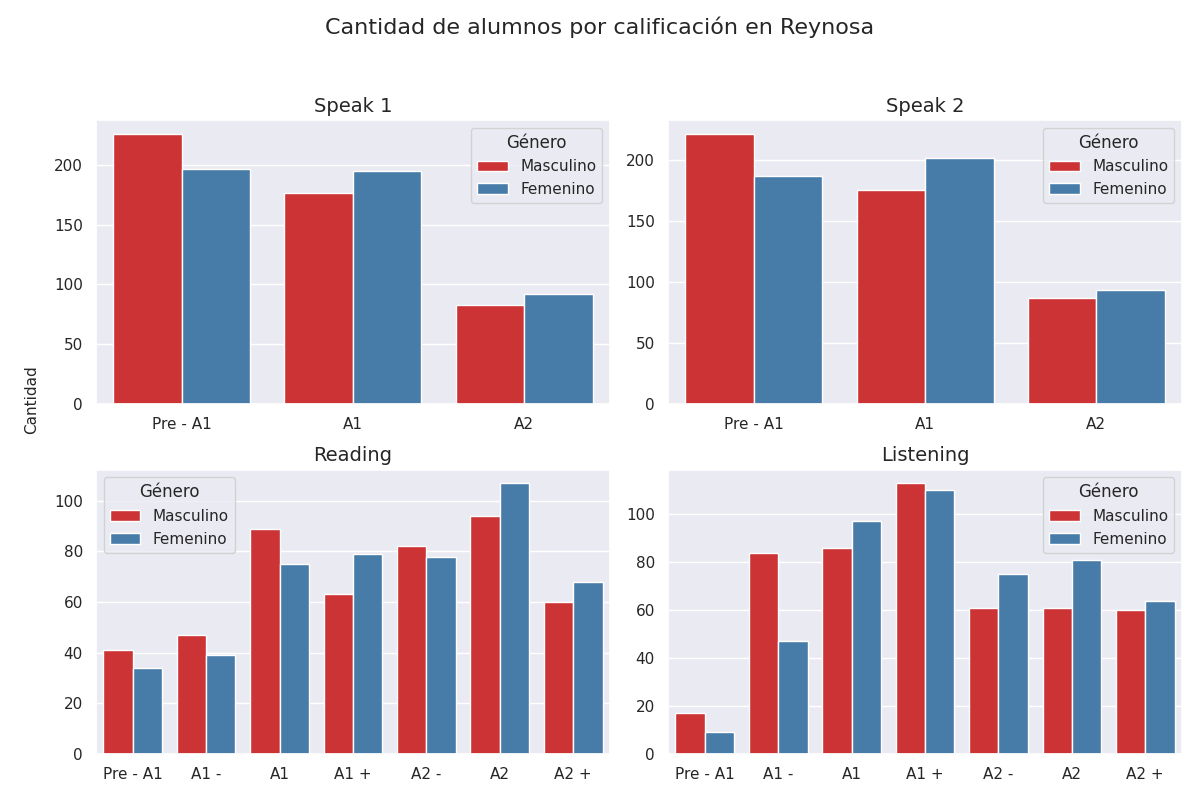

The data file committed next to this chart (first rows):
Sección, Calificación, Cantidad de alumnos con esa calificación, Género
speak 1, Pre - A1, 226, Masculino
speak 1, A1, 176, Masculino
speak 1, A2, 83, Masculino
speak 2, Pre - A1, 222, Masculino
speak 2, A1, 176, Masculino
speak 2, A2, 87, Masculino
reading, Pre - A1, 41, Masculino
reading, A1 -, 47, Masculino
reading, A1, 89, Masculino
reading, A1 +, 63, Masculino
reading, A2 -, 82, Masculino
reading, A2, 94, Masculino
reading, A2 +, 60, Masculino
listening, Pre - A1, 17, Masculino
listening, A1 -, 84, Masculino
listening, A1, 86, Masculino
listening, A1 +, 113, Masculino
listening, A2 -, 61, Masculino
listening, A2, 61, Masculino
listening, A2 +, 60, Masculino
speak 1, Pre - A1, 196, Femenino
speak 1, A1, 195, Femenino
speak 1, A2, 92, Femenino
speak 2, Pre - A1, 187, Femenino
speak 2, A1, 202, Femenino
speak 2, A2, 94, Femenino
reading, Pre - A1, 34, Femenino
reading, A1 -, 39, Femenino
reading, A1, 75, Femenino
reading, A1 +, 79, Femenino
reading, A2 -, 78, Femenino
reading, A2, 107, Femenino
reading, A2 +, 68, Femenino
listening, Pre - A1, 9, Femenino
listening, A1 -, 47, Femenino
listening, A1, 97, Femenino
listening, A1 +, 110, Femenino
listening, A2 -, 75, Femenino
listening, A2, 81, Femenino
listening, A2 +, 64, Femenino
